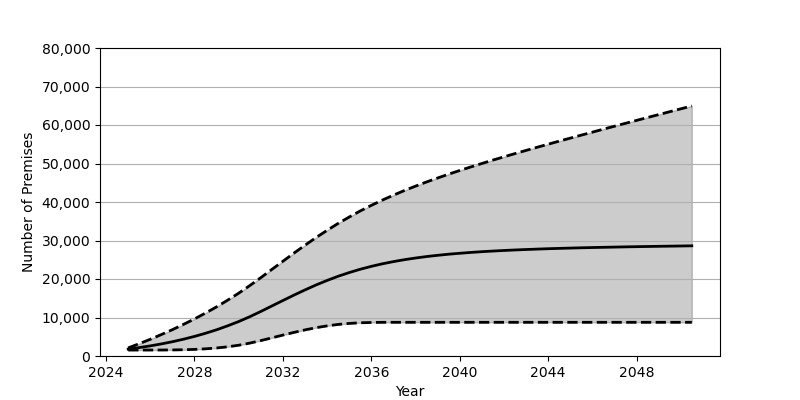

The table this chart was drawn from, first rows:
Date, Low, Base, High
2025-01, 1548, 1801, 2106
2025-07, 1548, 2180, 3191
2026-01, 1550, 2626, 4341
2026-07, 1558, 3130, 5558
2027-01, 1578, 3707, 6838
2027-07, 1623, 4352, 8194
2028-01, 1715, 5084, 9632
2028-07, 1864, 5902, 11154
2029-01, 2083, 6810, 12770
2029-07, 2388, 7829, 14492
2030-01, 2799, 8951, 16322
2030-07, 3341, 10191, 18268
2031-01, 4002, 11562, 20346
2031-07, 4710, 12977, 22472
2032-01, 5432, 14406, 24602
2032-07, 6129, 15808, 26717
2033-01, 6782, 17169, 28778
2033-07, 7353, 18444, 30759
2034-01, 7826, 19627, 32647
2034-07, 8196, 20705, 34432
2035-01, 8460, 21671, 36102
2035-07, 8625, 22529, 37668
2036-01, 8710, 23283, 39131
2036-07, 8744, 23944, 40497
2037-01, 8751, 24521, 41782
2037-07, 8751, 25018, 42986
2038-01, 8751, 25451, 44126
2038-07, 8751, 25828, 45206
2039-01, 8751, 26153, 46241
2039-07, 8751, 26439, 47225
2040-01, 8751, 26683, 48186
2040-07, 8751, 26901, 49109
2041-01, 8751, 27095, 50002
2041-07, 8751, 27260, 50882
2042-01, 8751, 27407, 51739
2042-07, 8751, 27540, 52573
2043-01, 8751, 27658, 53402
2043-07, 8751, 27765, 54209
2044-01, 8751, 27867, 55016
2044-07, 8751, 27951, 55812
2045-01, 8751, 28030, 56596
2045-07, 8751, 28106, 57370
2046-01, 8751, 28172, 58146
2046-07, 8751, 28231, 58920
2047-01, 8751, 28289, 59683
2047-07, 8751, 28348, 60442
2048-01, 8751, 28399, 61198
2048-07, 8751, 28444, 61960
2049-01, 8751, 28492, 62707
2049-07, 8751, 28532, 63458
2050-01, 8751, 28573, 64204
2050-07, 8751, 28618, 64951
